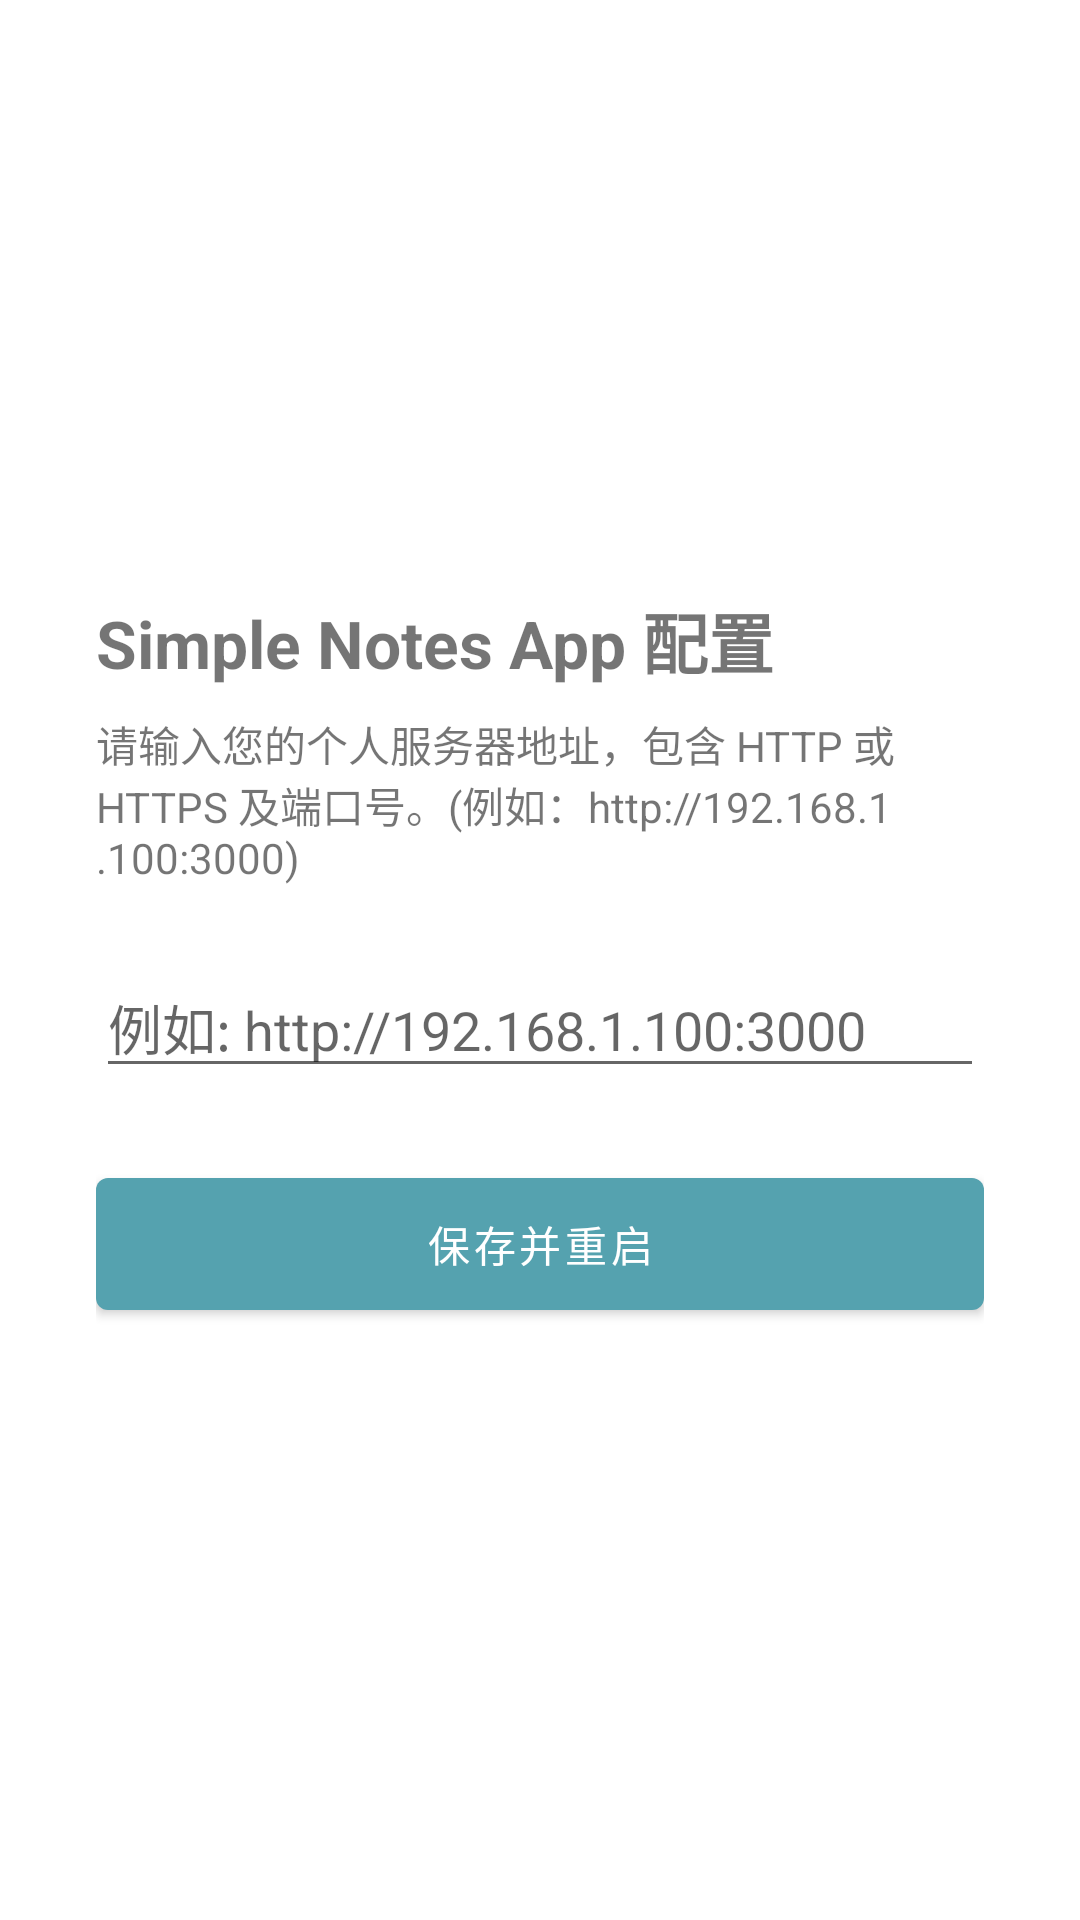

Reconstruct the res/layout file that produces this screen, plus the resources it refers to.
<!-- AndroidManifest.xml: activity theme Theme.SimpleNotes -->
<!-- res/layout/activity_settings.xml -->
<?xml version="1.0" encoding="utf-8"?>
<LinearLayout xmlns:android="http://schemas.android.com/apk/res/android"
    android:layout_width="match_parent"
    android:layout_height="match_parent"
    android:orientation="vertical"
    android:gravity="center_vertical"
    android:padding="32dp">

    <TextView
        android:layout_width="wrap_content"
        android:layout_height="wrap_content"
        android:text="Simple Notes App 配置"
        android:textSize="22sp"
        android:textStyle="bold"
        android:layout_marginBottom="8dp"/>

    <TextView
        android:layout_width="wrap_content"
        android:layout_height="wrap_content"
        android:text="请输入您的个人服务器地址，包含 HTTP 或 HTTPS 及端口号。(例如：http://192.168.1.100:3000)"
        android:layout_marginBottom="24dp"/>

    <EditText
        android:id="@+id/etServerUrl"
        android:layout_width="match_parent"
        android:layout_height="wrap_content"
        android:hint="@string/server_url_hint"
        android:inputType="textUri"
        android:lines="1"
        android:maxLines="1"
        android:layout_marginBottom="24dp"/>

    <Button
        android:id="@+id/btnSave"
        android:layout_width="match_parent"
        android:layout_height="56dp"
        android:text="@string/save_button" />

</LinearLayout>
<!-- resources referenced by this layout -->
<resources>
  <string name="save_button">保存并重启</string>
  <string name="server_url_hint">例如: http://192.168.1.100:3000</string>
  <style name="Theme.SimpleNotes" parent="Theme.MaterialComponents.DayNight.DarkActionBar">
          <item name="colorPrimary">@color/colorPrimary</item>
          <item name="colorPrimaryVariant">@color/colorPrimaryVariant</item>
          <item name="colorOnPrimary">@color/colorOnPrimary</item>
          <item name="colorSecondary">@color/colorSecondary</item>
          <item name="colorSecondaryVariant">@color/colorSecondaryVariant</item>
          <item name="colorOnSecondary">@color/colorOnSecondary</item>
      </style>
  <color name="colorPrimary">#55A2AF</color>
  <color name="colorPrimaryVariant">#3E7983</color>
  <color name="colorOnPrimary">#FFFFFF</color>
  <color name="colorSecondary">#55A2AF</color>
  <color name="colorSecondaryVariant">#3E7983</color>
  <color name="colorOnSecondary">#FFFFFF</color>
</resources>
